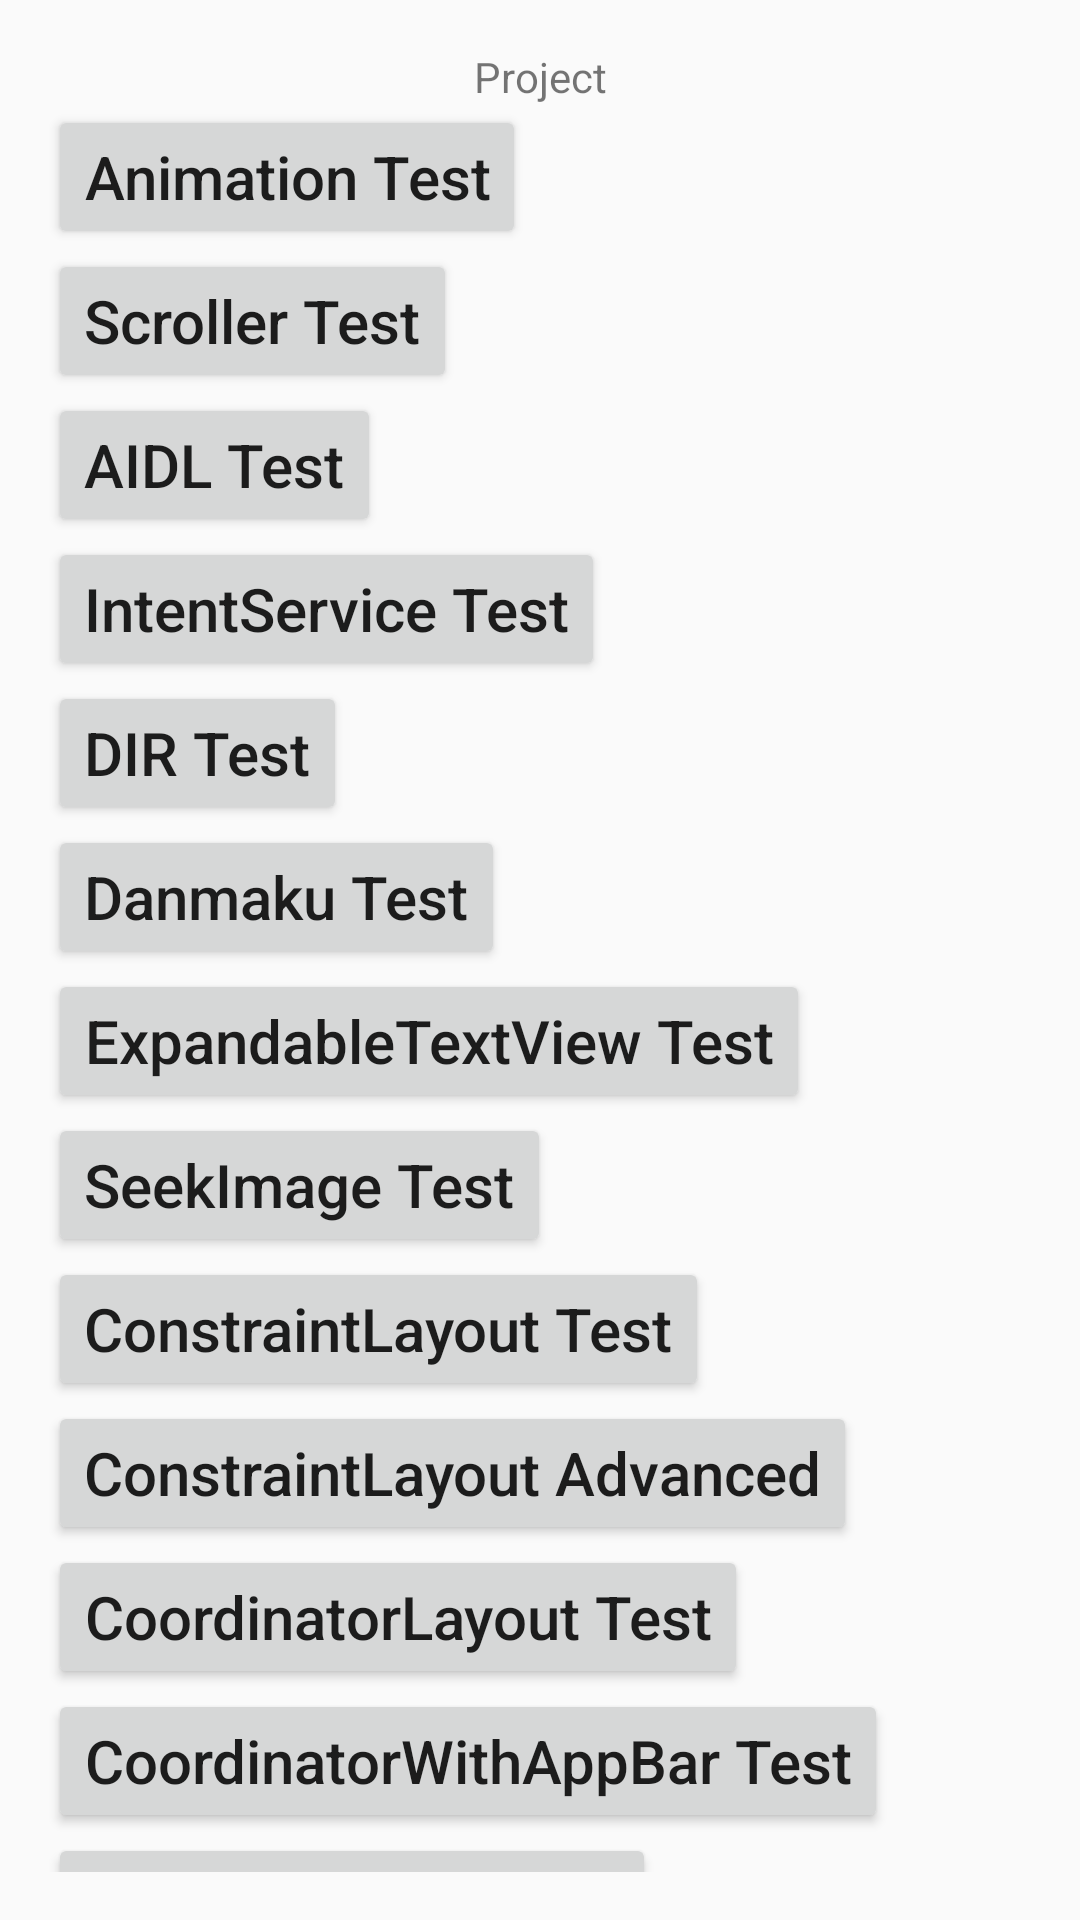

Write the Android layout XML for this screen, with the resource values it uses.
<!-- AndroidManifest.xml: application theme AppTheme -->
<!-- res/layout/activity_main.xml -->
<?xml version="1.0" encoding="utf-8"?>
<ScrollView
    xmlns:android="http://schemas.android.com/apk/res/android"
    android:layout_width="match_parent"
    android:layout_height="match_parent"
    android:padding="@dimen/dp_16"
    android:scrollbars="none"
    >

    <LinearLayout
        android:layout_width="match_parent"
        android:layout_height="wrap_content"
        android:orientation="vertical">

        <TextView
            android:layout_width="match_parent"
            android:layout_height="wrap_content"
            android:gravity="center"
            android:text="Project"/>

        <Button
            android:id="@+id/btn_anim_test"
            style="@style/SimpleButton"
            android:layout_width="wrap_content"
            android:layout_height="wrap_content"
            android:text="Animation Test"
            android:textSize="20sp"/>

        <Button
            android:id="@+id/btn_scroller_test"
            style="@style/SimpleButton"
            android:layout_width="wrap_content"
            android:layout_height="wrap_content"
            android:text="Scroller Test"
            android:textSize="20sp"/>

        <Button
            android:id="@+id/btn_aidl_test"
            style="@style/SimpleButton"
            android:layout_width="wrap_content"
            android:layout_height="wrap_content"
            android:text="AIDL Test"
            android:textSize="20sp"/>

        <Button
            android:id="@+id/btn_is_test"
            style="@style/SimpleButton"
            android:layout_width="wrap_content"
            android:layout_height="wrap_content"
            android:text="IntentService Test"
            android:textSize="20sp"/>

        <Button
            android:id="@+id/btn_dir_test"
            style="@style/SimpleButton"
            android:layout_width="wrap_content"
            android:layout_height="wrap_content"
            android:text="DIR Test"
            android:textSize="20sp"/>

        <Button
            android:id="@+id/btn_danmaku_test"
            style="@style/SimpleButton"
            android:layout_width="wrap_content"
            android:layout_height="wrap_content"
            android:text="Danmaku Test"
            android:textSize="20sp"/>

        <Button
            android:id="@+id/btn_expandable_tv_test"
            style="@style/SimpleButton"
            android:layout_width="wrap_content"
            android:layout_height="wrap_content"
            android:text="ExpandableTextView Test"
            android:textSize="20sp"/>

        <Button
            android:id="@+id/btn_seek_img_test"
            style="@style/SimpleButton"
            android:layout_width="wrap_content"
            android:layout_height="wrap_content"
            android:text="SeekImage Test"
            android:textSize="20sp"/>

        <Button
            android:id="@+id/btn_constraint_test"
            style="@style/SimpleButton"
            android:layout_width="wrap_content"
            android:layout_height="wrap_content"
            android:text="ConstraintLayout Test"
            android:textSize="20sp"/>

        <Button
            android:id="@+id/btn_constraint_advanced_test"
            style="@style/SimpleButton"
            android:layout_width="wrap_content"
            android:layout_height="wrap_content"
            android:text="ConstraintLayout Advanced"
            android:textSize="20sp"/>

        <Button
            android:id="@+id/btn_coordinator_test"
            style="@style/SimpleButton"
            android:layout_width="wrap_content"
            android:layout_height="wrap_content"
            android:text="CoordinatorLayout Test"
            android:textSize="20sp"/>

        <Button
            android:id="@+id/btn_coordinator_with_app_bar_test"
            style="@style/SimpleButton"
            android:layout_width="wrap_content"
            android:layout_height="wrap_content"
            android:text="CoordinatorWithAppBar Test"
            android:textSize="20sp"/>

        <Button
            android:id="@+id/btn_material_design_test"
            style="@style/SimpleButton"
            android:layout_width="wrap_content"
            android:layout_height="wrap_content"
            android:text="MaterialDesign Test"
            android:textSize="20sp"
            />

        <Button
            android:id="@+id/btn_orientation_test"
            style="@style/SimpleButton"
            android:layout_width="wrap_content"
            android:layout_height="wrap_content"
            android:text="ScreenOrientation Test"
            android:textSize="20sp"
            />

        <Button
            android:id="@+id/btn_rxjava_test"
            style="@style/SimpleButton"
            android:layout_width="wrap_content"
            android:layout_height="wrap_content"
            android:text="RxJava Test"
            android:textSize="20sp"
            />

        <Button
            android:id="@+id/btn_tangram_test"
            style="@style/SimpleButton"
            android:layout_width="wrap_content"
            android:layout_height="wrap_content"
            android:text="Tangram Test"
            android:textSize="20sp"
            />

        <Button
            android:id="@+id/btn_textview_test"
            style="@style/SimpleButton"
            android:layout_width="wrap_content"
            android:layout_height="wrap_content"
            android:text="TextView onPreDraw测试"
            android:textSize="20sp"
            />

        <Button
            android:id="@+id/btn_coordinator_viewpager_test"
            style="@style/SimpleButton"
            android:layout_width="wrap_content"
            android:layout_height="wrap_content"
            android:text="CoordinatorLayout+ViewPager测试，竖屏播放器"
            android:textSize="20sp"
            />



        

        <TextView
            android:layout_width="match_parent"
            android:layout_height="wrap_content"
            android:gravity="center"
            android:text="AndroidStudio auto-created Activity"/>

        <Button
            android:id="@+id/btn_basic_activity"
            style="@style/SimpleButton"
            android:layout_width="wrap_content"
            android:layout_height="wrap_content"
            android:text="BasicActivity"
            android:textSize="20sp"/>

        <Button
            android:id="@+id/btn_bottom_navigation_activity"
            style="@style/SimpleButton"
            android:layout_width="wrap_content"
            android:layout_height="wrap_content"
            android:text="BottomNavigationActivity"
            android:textSize="20sp"/>

        <Button
            android:id="@+id/btn_fragment_view_model_activity"
            style="@style/SimpleButton"
            android:layout_width="wrap_content"
            android:layout_height="wrap_content"
            android:text="FragmentWithViewModelActivity"
            android:textSize="20sp"/>

        <Button
            android:id="@+id/btn_fullscreen_activity"
            style="@style/SimpleButton"
            android:layout_width="wrap_content"
            android:layout_height="wrap_content"
            android:text="FullscreenActivity"
            android:textSize="20sp"/>

        <Button
            android:id="@+id/btn_login_activity"
            style="@style/SimpleButton"
            android:layout_width="wrap_content"
            android:layout_height="wrap_content"
            android:text="LoginActivity"
            android:textSize="20sp"/>

        <Button
            android:id="@+id/btn_navigation_drawer_activity"
            style="@style/SimpleButton"
            android:layout_width="wrap_content"
            android:layout_height="wrap_content"
            android:text="NavigationDrawerActivity"
            android:textSize="20sp"/>

        <Button
            android:id="@+id/btn_scrolling_activity"
            style="@style/SimpleButton"
            android:layout_width="wrap_content"
            android:layout_height="wrap_content"
            android:text="ScrollingActivity"
            android:textSize="20sp"/>

        <Button
            android:id="@+id/btn_settings_activity"
            style="@style/SimpleButton"
            android:layout_width="wrap_content"
            android:layout_height="wrap_content"
            android:text="SettingsActivity"
            android:textSize="20sp"/>

        <Button
            android:id="@+id/btn_tabbed_activity"
            style="@style/SimpleButton"
            android:layout_width="wrap_content"
            android:layout_height="wrap_content"
            android:text="TabbedActivity"
            android:textSize="20sp"/>

    </LinearLayout>

</ScrollView>
<!-- resources referenced by this layout -->
<resources>
  <dimen name="dp_16">16dp</dimen>
  <style name="SimpleButton" parent="Widget.AppCompat.Button">
          <item name="android:textAllCaps">false</item> 
      </style>
  <style name="AppTheme" parent="Theme.AppCompat.Light.DarkActionBar">
          
          <item name="colorPrimary">@color/colorPrimary</item>
          <item name="colorPrimaryDark">@color/colorPrimaryDark</item>
          <item name="colorAccent">@color/colorAccent</item>
      </style>
  <color name="colorPrimary">#3F51B5</color>
  <color name="colorPrimaryDark">#303F9F</color>
  <color name="colorAccent">#FF4081</color>
</resources>
